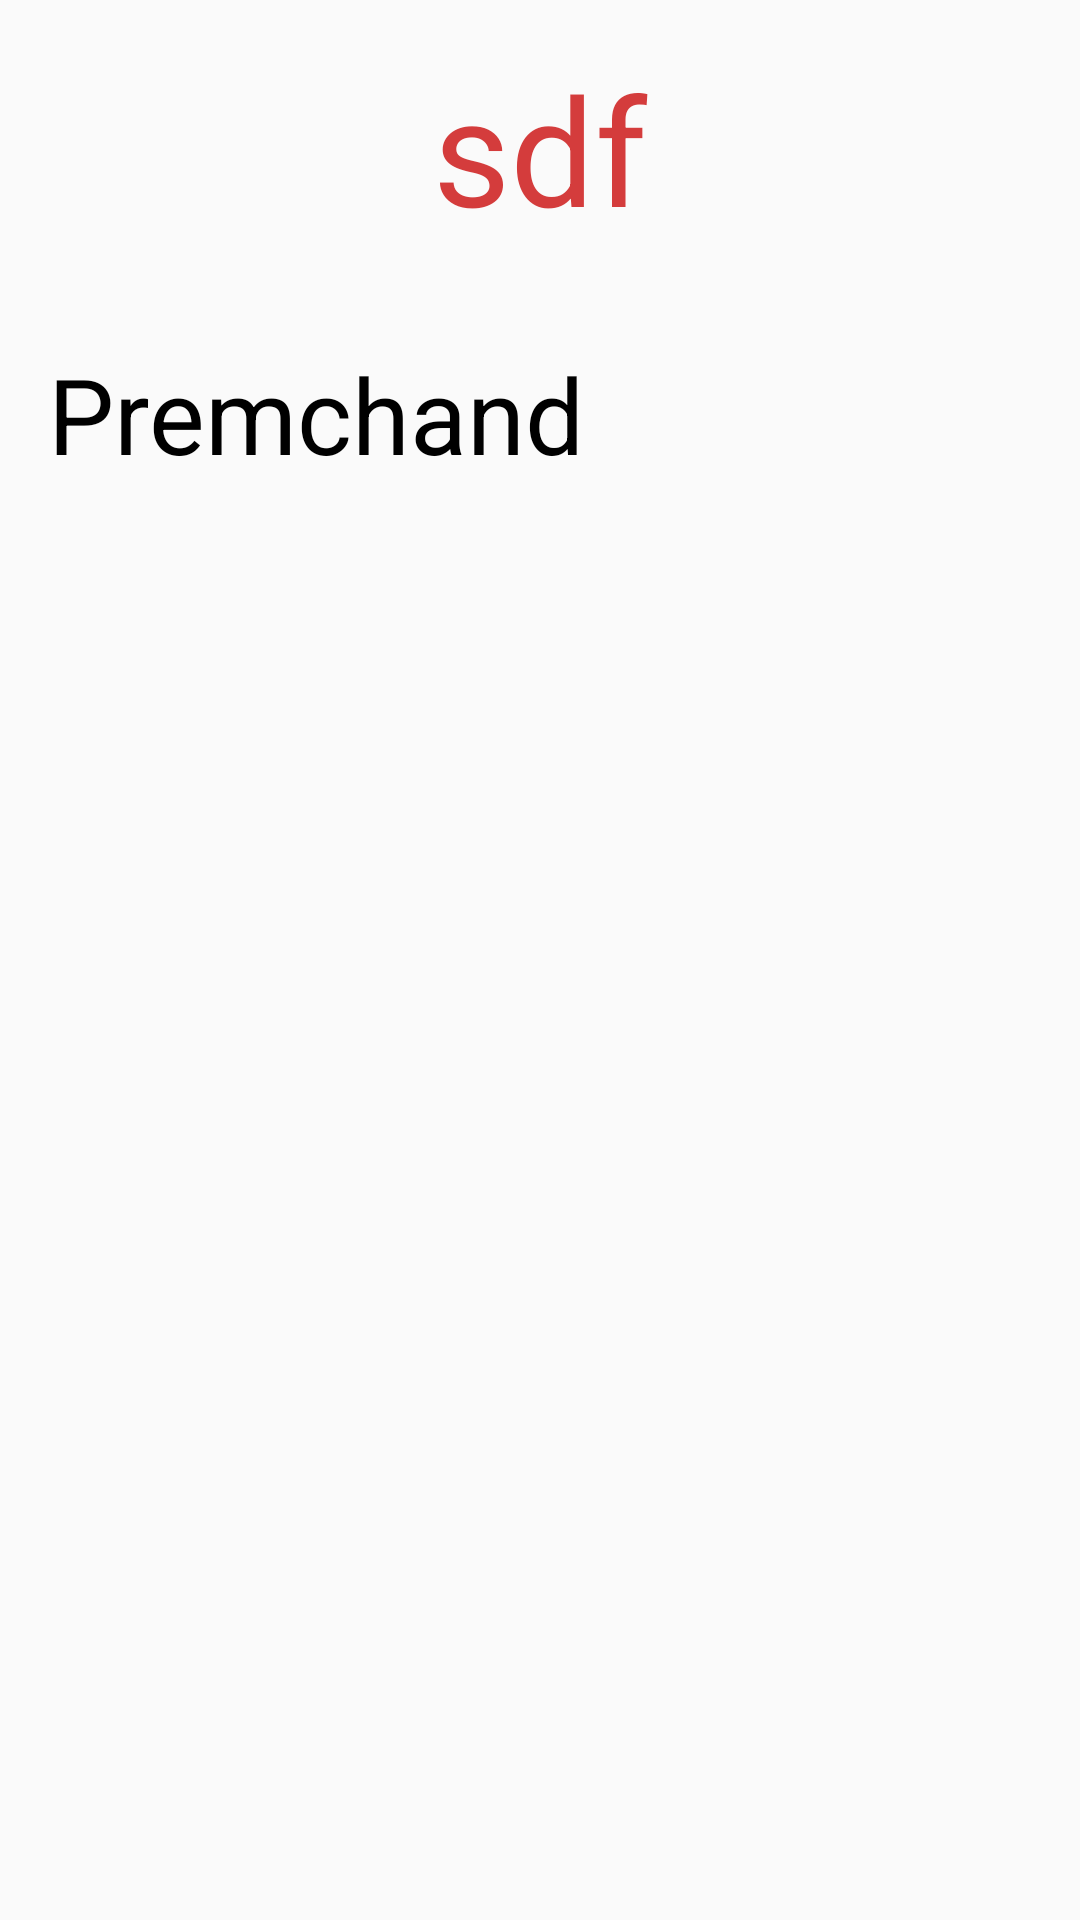

Reconstruct the res/layout file that produces this screen, plus the resources it refers to.
<!-- AndroidManifest.xml: application theme Theme.Premchand -->
<!-- res/layout/activity_story.xml -->
<?xml version="1.0" encoding="utf-8"?>
<LinearLayout xmlns:android="http://schemas.android.com/apk/res/android"
    xmlns:app="http://schemas.android.com/apk/res-auto"
    xmlns:tools="http://schemas.android.com/tools"
    android:layout_width="match_parent"
    android:layout_height="match_parent"
    android:orientation="vertical"
    tools:context=".StoryActivity"
    android:id="@+id/linearLayout">


    <TextView
        android:id="@+id/headerText"
        android:layout_width="match_parent"
        android:layout_height="wrap_content"
        android:text="sdf"
        android:textSize="50sp"
        android:layout_margin="16dp"
        android:textColor="@color/red_dark"
        android:gravity="center_horizontal">

    </TextView>

    <ScrollView
        android:layout_width="wrap_content"
        android:layout_height="wrap_content">



        <TextView
            android:id="@+id/textview"
            android:layout_width="match_parent"
            android:layout_height="wrap_content"
            android:text="@string/app_name"
            android:textSize="35sp"
            android:padding="8dp"
            android:layout_margin="8dp"
            android:font="@font/chanakya_regular"
            android:textColor="@color/black"
            >

        </TextView>

    </ScrollView>


    </LinearLayout>
<!-- resources referenced by this layout -->
<resources>
  <color name="black">#000000</color>
  <color name="red_dark">#d43c3c</color>
  <string name="app_name">Premchand</string>
  <style name="Theme.Premchand" parent="Theme.AppCompat.Light">
          
  
          <item name="colorPrimary">@color/tabIndicator</item>
          <item name="colorPrimaryVariant">@color/purple_700</item>
          <item name="colorOnPrimary">@color/white</item>
          
          <item name="colorSecondary">@color/teal_200</item>
          <item name="colorSecondaryVariant">@color/teal_700</item>
          <item name="colorOnSecondary">@color/black</item>
          
          <item name="android:statusBarColor" tools:targetApi="l">@color/black</item>
  
          
  
          <item name="actionBarTheme"> @color/dimgray</item>
      </style>
  <color name="tabIndicator">#2E4053</color>
  <color name="purple_700">#FF3700B3</color>
  <color name="white">#FFFFFF</color>
  <color name="teal_200">#FF03DAC5</color>
  <color name="teal_700">#FF018786</color>
  <color name="dimgray">#696969</color>
</resources>
